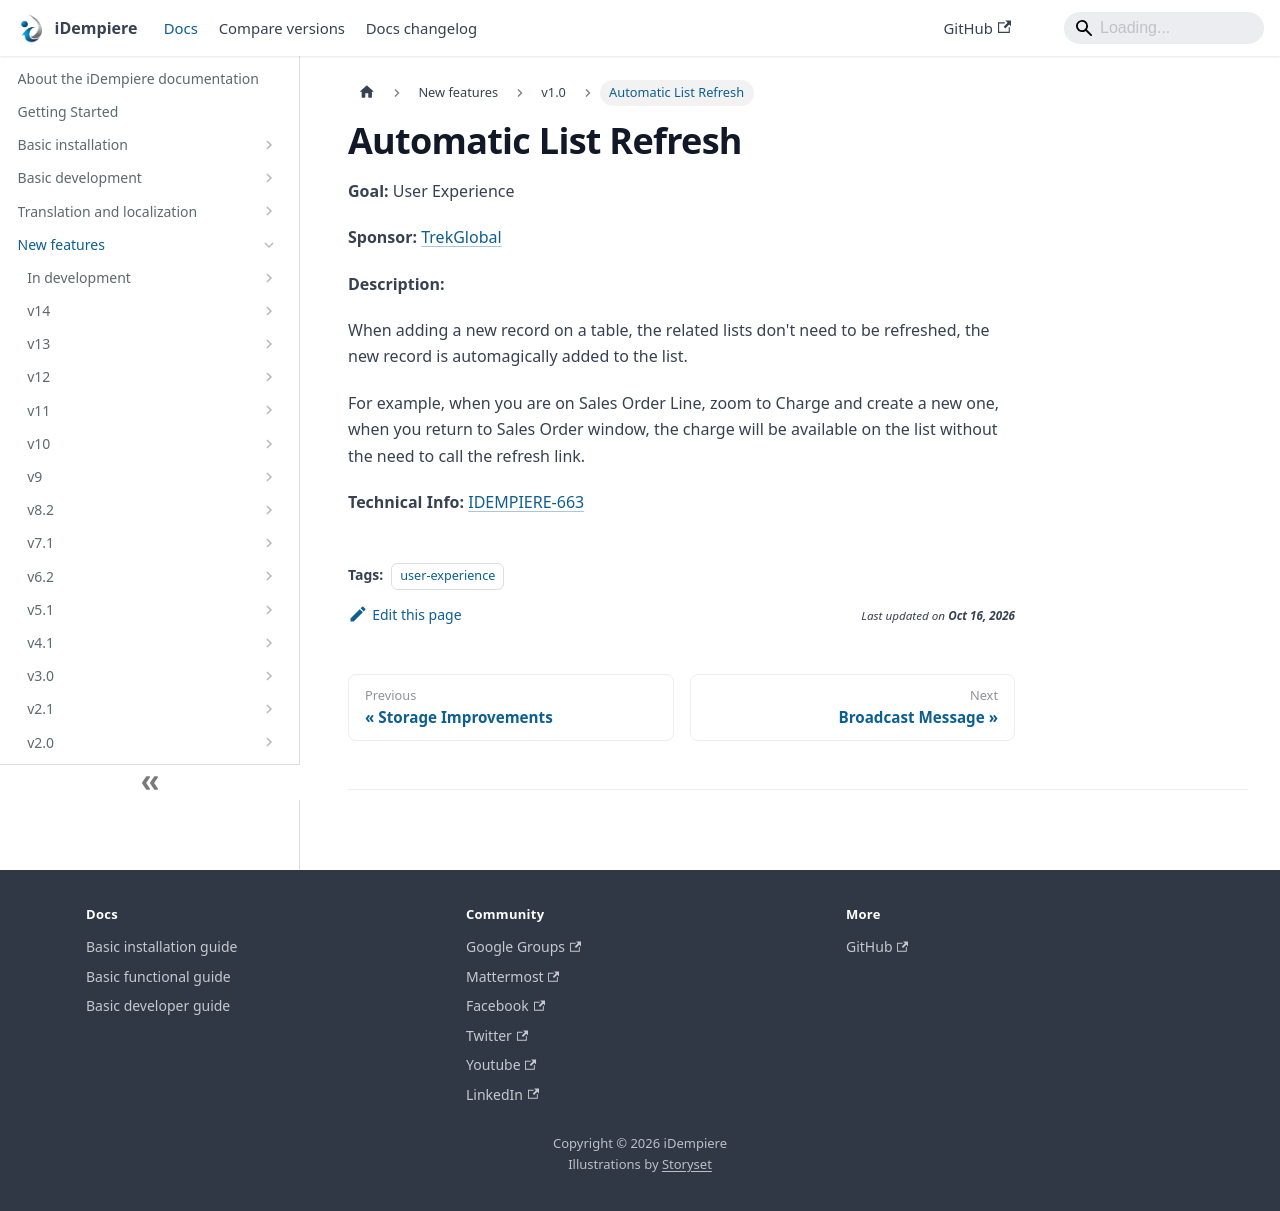

repository: idempiere/idempiere.github.io · page: docs/new-features/v1.0/automatic-list-refresh.html · generator: docusaurus

---
sidebar_position: 26
sidebar_label: "Automatic List Refresh"
description: "When adding a new record on a table, the related lists don't need to be refreshed, the new record is automagically added to the list."
tags: [user-experience]
---
# Automatic List Refresh

**Goal:** User Experience

**Sponsor:** [TrekGlobal](http://www.trekglobal.com/)

**Description:**

When adding a new record on a table, the related lists don't need to be refreshed, the new record is automagically added to the list.

For example, when you are on Sales Order Line, zoom to Charge and create a new one, when you return to Sales Order window, the charge will be available on the list without the need to call the refresh link.

**Technical Info:**
[IDEMPIERE-663](https://idempiere.atlassian.net/browse/IDEMPIERE-663)
